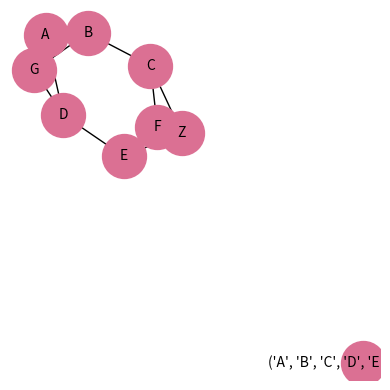

This chart was generated by the following Python code: (Note: this script raises an exception after producing the figure.)
# -*- coding: utf-8 -*-
"""
Created on Fri Jun  3 01:06:35 2022

@author: wilfr
"""

import networkx as nx
import matplotlib.pyplot as plt
import pandas as pd
import numpy as np


# 1.
# Utilizar el algoritmo de Dijkstra para determinar en el grafo ponderado sigueinte un camino de longitud minima entre los
# vertices Z y A. Construir el grafo

#Pasos para Algoritmo Dijkstra
L1 = [('A', 'B', 'C', 'D', 'E', 'F', 'G', 'Z')]
L2 = [('A','D'), ('A','G'), ('A','B'), ('D','G'), ('D','E'), ('G','B'), ('E','F'), ('E','Z'), ('C','F'), ('C','Z'), ('C','B'), ('F','Z')]

G = nx.Graph(L2)
G.add_nodes_from(L1) #vertices
G.add_edges_from(L2) #aristas

print("Camino de longitud minima entre los vertices Z y A: \n", nx.algorithms.shortest_path(G, 'Z', 'A'))

#Pasos para construir grafo
plt.rcParams["figure.figsize"] = [4,4]
plt.rcParams["figure.autolayout"] = True
fig, ax = plt.subplots()

#L2 = [('A','D'), ('A','G'), ('A','B'), ('D','G'), ('D','E'), ('G','B'), ('E','F'), ('E','Z'), ('C','F'), ('C','Z'), ('C','B'), ('F','Z')]
#G = nx.Graph()
nx.draw(G, node_color="palevioletred", font_size=10, width=1, with_labels=True, node_size=1000)
plt.show()

#%%
# 2.
# El plano muestra los puntos de conexion y las posibles lineas telefonicas en una urbanizacion. 
# La zona quedara comunicada cuando dos puntos cualquiera esten conectados
# En rojo esta indicado el precio de cada linea en miles de dolares.
# Calcular el diseño de la red mas barata que conecte la zona.

g = nx.Graph()

g.add_node('a')
g.add_node('b')
g.add_node('c')
g.add_node('d')
g.add_node('e')
g.add_node('f')
g.add_node('g')
g.add_node('h')
g.add_node('i')
g.add_node('j')
g.add_node('k')
g.add_node('l')
g.add_node('m')
g.add_node('n')

g.add_edge('a', 'b', weidght=6)
g.add_edge('a', 'd', weidght=3)
g.add_edge('a', 'c', weidght=9)

g.add_edge('b', 'e', weidght=12)
g.add_edge('b', 'c', wedight=10)

g.add_edge('c', 'd', weidght=4)
g.add_edge('c', 'e', weidght=3)

g.add_edge('d', 'g', weidght=10)
g.add_edge('d', 'f', weidght=15)

g.add_edge('e', 'h', weidght=4)
g.add_edge('e', 'i', weidght=11)
g.add_edge('e', 'f', weidght=8)

g.add_edge('f', 'i', weidght=10)
g.add_edge('f', 'g', weidght=9)

g.add_edge('g', 'j', weidght=13)

g.add_edge('h', 'k', weidght=20)
g.add_edge('h', 'i', weidght=7)
g.add_edge('h', 'l', weidght=11)

g.add_edge('i', 'l', weidght=11)
g.add_edge('i', 'j', weidght=15)

g.add_edge('j', 'l', weidght=11)
g.add_edge('j', 'm', weidght=9)

g.add_edge('k', 'l', weidght=13)
g.add_edge('k', 'n', weidght=6)

g.add_edge('l', 'n', weidght=12)
g.add_edge('l', 'm', weidght=5)

g.add_edge('m', 'n', weidght=5)

pos = nx.get_node_attributes(g)
labels = nx.get_edge_attributes(g, 'weight')

nx.draw_networkx_edge_labels(g, pos, edge_labels=labels)
nx.draw(g, pos, with_labels=True)

print(nx.shortest_path(g, source=1, target=10))
plt.show()
# Construir el grafo y calcular : Radio, diametro, excentricidad, centro, periferia y densidad

#%%
# 3.
# Sea G = (V,A) el grafo ponderado de 8 vertices, los cuales etiquetamos de A a H
# que representan poblaciones entre las cuales se implementara un
# medio de transporte. Los valores representan cantidad de combustible a utilizar.

# Determinar que cantidad de combustible se necesitara utilizar en una ruta que 
# conecte las poblaciones A y H, corresponde con el problema de encontrar el camino mas corto de A a H

#%%
# 4.
# Se considera el grafo ponderado G definido por la siguiente tabla, donde los vertices
# representan ciudades y las aristas representan rutas existentes entre las poblaciones.
# Los pesos indican longitudes en Kms

# a. Usando el algoritmo apropiado, calcular la distancia mas cortas desde A a las restantes poblaciones
# y especificar cuales son dichas distancias.

# b. Se ha construido una nueva ruta entre las poblaciones B y G de forma que ahora,
# la distancia entre A y H es de 68Kms.
# Determinar cual es el peso que le corresponde a la arista {B,G}

#%%
# 5.
# Dos amigos, Ana y Pedro, quieren visitar la ciudad de Praga, en la que los lugares turisticos de
# mayor importancia, las rutas entre los mismos y las distancias en kilometros vienen dados por la siguiente tabla:
    
# Dibujar el grafo asociado al problema.

#%%
# 6.
# En la siguiente tabla se muestran las conexiones entre las computadoras de los 12 empleados de una oficina
# (en cada cuadro se muestra la longitud del cable que une las correspondientes computadoras)

# a. El jefe decide que deben trabajar entre pares, formados de la siguiente manera: A con B, C con D, etc. Es posible?
# b. Obtener, la minima distancia en metros de cable entre las computadoras A y J y el camino minimo entre ellas.

#%%
# 7.
# En todos los casos dados, obtener la matriz de adyacencia e incidencia
